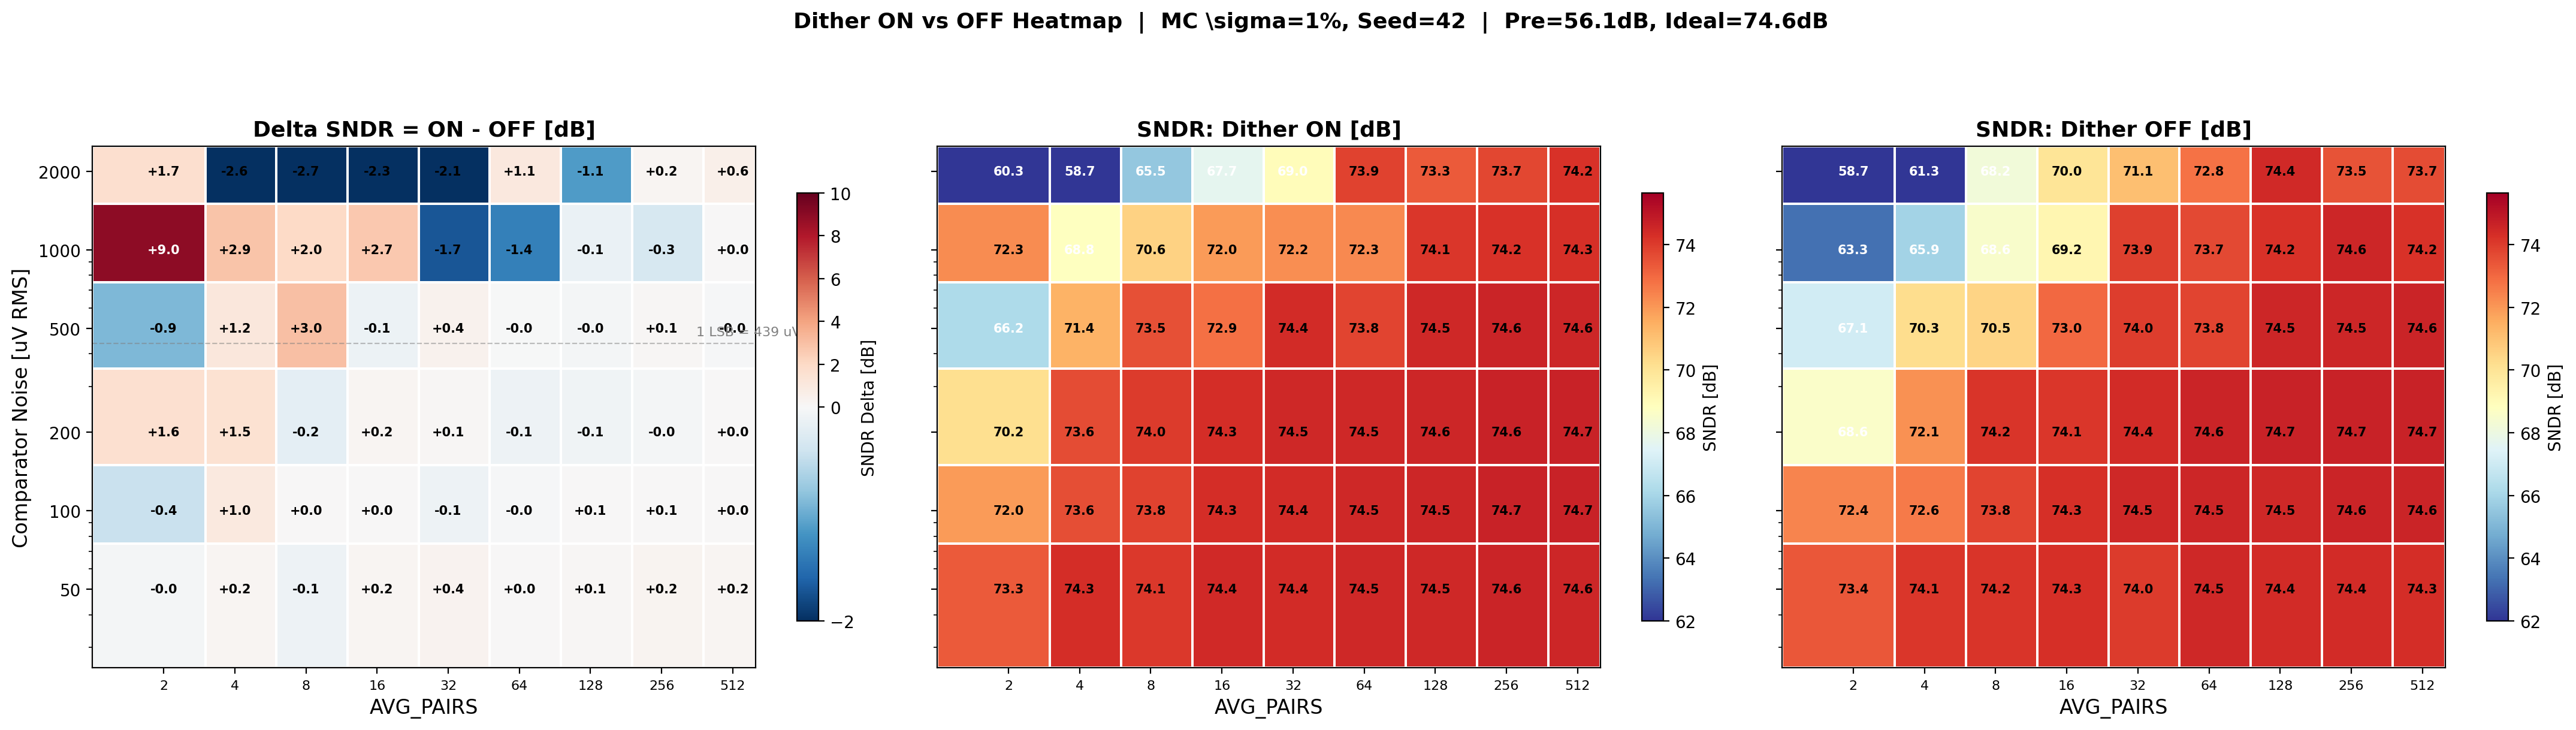

Generate this figure with Python:
"""
dither_heatmap.py — Dither delta heatmap: Noise x AVG_PAIRS
"""
import sys, os
SCRIPT_DIR = os.path.dirname(os.path.abspath(__file__))
SRC_DIR = os.path.dirname(os.path.dirname(SCRIPT_DIR))  # up to src/
sys.path.insert(0, SRC_DIR)

import numpy as np
import matplotlib
matplotlib.use("Agg")
import matplotlib.pyplot as plt
from matplotlib.colors import TwoSlopeNorm
from python_cal import config as cfg
from python_cal.physical.differential_cdac import DifferentialCDAC
from python_cal.comparator.dynamic_comparator import DynamicComparator
from python_cal.async_control.timing import TimingParams
from python_cal.conversion.async_sar_adc import AsyncBehavioralSARADC
from python_cal.decode.sar_decoder import SARDecoder
from python_cal.calibration.shen_calibrator import ShenCalibrationController
from python_cal.fft_metrics import compute_fft_coherent
from python_cal.validation.fft_protocol import (
    FFTProtocol, build_coherent_differential_sine, measure_positive_vfs,
)

SEED = 42; MC_SIGMA = 0.01
NOISE_UV = [50, 100, 200, 500, 1000, 2000]
PAIRS = [2, 4, 8, 16, 32, 64, 128, 256, 512]
N_FFT = cfg.FFT_N; FFT_K = cfg.FFT_K
MAX_CODE = (1 << cfg.N_BITS) - 1; VCM = cfg.VCM

FFT_PROTOCOL = FFTProtocol(
    n_fft=N_FFT, signal_bin=FFT_K,
    amplitude_dbfs=cfg.FFT_AMPLITUDE_DBFS, phase_rad=cfg.FFT_PHASE,
)

# shared setup
rng = np.random.default_rng(SEED)
def gen():
    def side():
        c = {}
        for n in cfg.ALL_CAP_NAMES:
            ncu = cfg.CAP_NOMINAL_CU[n]
            c[n] = sum(cfg.CU * rng.normal(1.0, MC_SIGMA) for _ in range(int(ncu)))
        return c
    return side(), side()

p_caps, n_caps = gen()
cdac_mc = DifferentialCDAC.from_mismatch(p_caps=p_caps, n_caps=n_caps)

adc = AsyncBehavioralSARADC(cdac=cdac_mc)
adc.enable_nominal_decode()
def conv(vd):
    r = adc.convert(VCM + vd/2, VCM - vd/2)
    return SARDecoder().decode(r.decisions)
vfs = measure_positive_vfs(conv, MAX_CODE, guard_codes=1)
vin, _ = build_coherent_differential_sine(vfs, FFT_PROTOCOL)
decisions = []
for vd in vin:
    r = adc.convert(VCM + vd/2, VCM - vd/2)
    decisions.append(list(r.decisions))
codes_pre = [SARDecoder().decode_fixed(d, 2) for d in decisions]
met_pre = compute_fft_coherent(codes_pre, n_bits=cfg.N_BITS, n_fft=N_FFT, signal_bin=FFT_K)

cdac_id = DifferentialCDAC.ideal()
adc_id = AsyncBehavioralSARADC(cdac=cdac_id)
adc_id.enable_nominal_decode()
pw_id_p, pw_id_n = cdac_id.get_physical_weights_per_side_q0()
oracle_dec = SARDecoder(weights_p=list(pw_id_p), weights_n=list(pw_id_n))
def conv_id(vd):
    r = adc_id.convert(VCM + vd/2, VCM - vd/2)
    return oracle_dec.decode(r.decisions)
vfs_id = measure_positive_vfs(conv_id, MAX_CODE, guard_codes=1)
vin_id, _ = build_coherent_differential_sine(vfs_id, FFT_PROTOCOL)
dec_id = []
for vd in vin_id:
    r = adc_id.convert(VCM + vd/2, VCM - vd/2)
    dec_id.append(list(r.decisions))
codes_id = [oracle_dec.decode_fixed(d, 2) for d in dec_id]
met_id = compute_fft_coherent(codes_id, n_bits=cfg.N_BITS, n_fft=N_FFT, signal_bin=FFT_K)

ideal_sndr = met_id["sndr_db"]
print(f"Pre={met_pre['sndr_db']:.1f}dB  Ideal={ideal_sndr:.1f}dB")

# sweep
sndr_on  = np.full((len(NOISE_UV), len(PAIRS)), np.nan)
sndr_off = np.full((len(NOISE_UV), len(PAIRS)), np.nan)
delta    = np.full((len(NOISE_UV), len(PAIRS)), np.nan)

for i, nv in enumerate(NOISE_UV):
    noise_v = nv * 1e-6
    for j, np_ in enumerate(PAIRS):
        for mode, dither in [("on", (-1.5, -0.5, 0.5, 1.5)), ("off", (0.0,))]:
            shen = ShenCalibrationController(
                cdac=cdac_mc, comparator=DynamicComparator(),
                timing=TimingParams(), avg_pairs=np_,
                cal_noise_sigma=noise_v,
            )
            shen.fixed_dither_lsb = dither
            targets, cal_wp, cal_wn = shen.run(
                rng=np.random.default_rng(SEED + nv*100 + np_ + (0 if mode=="on" else 10000))
            )
            cal_dec = SARDecoder(weights_p=list(cal_wp), weights_n=list(cal_wn))
            codes = [cal_dec.decode_fixed(d, 2) for d in decisions]
            met = compute_fft_coherent(codes, n_bits=cfg.N_BITS, n_fft=N_FFT, signal_bin=FFT_K)
            if mode == "on":
                sndr_on[i, j] = met["sndr_db"]
                gap_on = ideal_sndr - met["sndr_db"]
            else:
                sndr_off[i, j] = met["sndr_db"]
                gap_off = ideal_sndr - met["sndr_db"]
        delta[i, j] = sndr_on[i, j] - sndr_off[i, j]
        print(f"  {nv:>4d}uV  N={np_:>3d}  ON={sndr_on[i,j]:.2f}  OFF={sndr_off[i,j]:.2f}  d={delta[i,j]:+.2f}")

# plot
fig, axes = plt.subplots(1, 3, figsize=(22, 6))
fig.suptitle(
    f"Dither ON vs OFF Heatmap  |  "
    f"MC \\sigma={MC_SIGMA*100:.0f}%, Seed={SEED}  |  "
    f"Pre={met_pre['sndr_db']:.1f}dB, Ideal={ideal_sndr:.1f}dB",
    fontsize=13, fontweight="bold", y=1.01,
)

X, Y = np.meshgrid(PAIRS, NOISE_UV)

# panel A: delta heatmap
ax = axes[0]
norm = TwoSlopeNorm(vmin=-2, vcenter=0, vmax=10)
im = ax.pcolormesh(X, Y, delta, cmap="RdBu_r", norm=norm, edgecolors='white', linewidth=0.8)
ax.set_xscale("log", base=2)
ax.set_yscale("log")
ax.set_xlabel("AVG_PAIRS", fontsize=12)
ax.set_ylabel("Comparator Noise [uV RMS]", fontsize=12)
ax.set_title("Delta SNDR = ON - OFF [dB]", fontsize=13, fontweight="bold")
ax.set_xticks(PAIRS)
ax.set_xticklabels([str(p) for p in PAIRS], fontsize=8)
ax.set_yticks(NOISE_UV)
ax.set_yticklabels([str(n) for n in NOISE_UV])
for i, nv in enumerate(NOISE_UV):
    for j, np_ in enumerate(PAIRS):
        v = delta[i, j]
        if not np.isnan(v):
            fc = "white" if abs(v) > 4 else "black"
            ax.text(np_, nv, f"{v:+.1f}", ha="center", va="center", fontsize=7.5,
                    color=fc, fontweight="bold")
cb = plt.colorbar(im, ax=ax, shrink=0.82, ticks=[-2, 0, 2, 4, 6, 8, 10])
cb.set_label("SNDR Delta [dB]", fontsize=10)
ax.axhline(439, color='gray', linestyle='--', linewidth=0.8, alpha=0.5)
ax.text(PAIRS[-1]*0.7, 460, "1 LSB = 439 uV", fontsize=8, color='gray', va='bottom')

# panel B: ON SNDR
im2 = ax = axes[1]
ax2 = axes[1]
im2 = ax2.pcolormesh(X, Y, sndr_on, cmap="RdYlBu_r", vmin=62, vmax=ideal_sndr+1,
                     edgecolors='white', linewidth=0.8)
ax2.set_xscale("log", base=2)
ax2.set_yscale("log")
ax2.set_xlabel("AVG_PAIRS", fontsize=12)
ax2.set_title("SNDR: Dither ON [dB]", fontsize=13, fontweight="bold")
ax2.set_xticks(PAIRS)
ax2.set_xticklabels([str(p) for p in PAIRS], fontsize=8)
ax2.set_yticks(NOISE_UV)
ax2.set_yticklabels([])
for i, nv in enumerate(NOISE_UV):
    for j, np_ in enumerate(PAIRS):
        v = sndr_on[i, j]
        if not np.isnan(v):
            fc = "white" if v < 69 else "black"
            ax2.text(np_, nv, f"{v:.1f}", ha="center", va="center", fontsize=7.5,
                    color=fc, fontweight="bold")
cb2 = plt.colorbar(im2, ax=ax2, shrink=0.82)
cb2.set_label("SNDR [dB]", fontsize=10)

# panel C: OFF SNDR
ax3 = axes[2]
im3 = ax3.pcolormesh(X, Y, sndr_off, cmap="RdYlBu_r", vmin=62, vmax=ideal_sndr+1,
                     edgecolors='white', linewidth=0.8)
ax3.set_xscale("log", base=2)
ax3.set_yscale("log")
ax3.set_xlabel("AVG_PAIRS", fontsize=12)
ax3.set_title("SNDR: Dither OFF [dB]", fontsize=13, fontweight="bold")
ax3.set_xticks(PAIRS)
ax3.set_xticklabels([str(p) for p in PAIRS], fontsize=8)
ax3.set_yticks(NOISE_UV)
ax3.set_yticklabels([])
for i, nv in enumerate(NOISE_UV):
    for j, np_ in enumerate(PAIRS):
        v = sndr_off[i, j]
        if not np.isnan(v):
            fc = "white" if v < 69 else "black"
            ax3.text(np_, nv, f"{v:.1f}", ha="center", va="center", fontsize=7.5,
                    color=fc, fontweight="bold")
cb3 = plt.colorbar(im3, ax=ax3, shrink=0.82)
cb3.set_label("SNDR [dB]", fontsize=10)

plt.tight_layout(rect=[0, 0, 1, 0.94])
out = os.path.join(SCRIPT_DIR, "dither_heatmap.png")
fig.savefig(out, dpi=200, bbox_inches="tight", facecolor="white")
plt.close(fig)
print(f"\nSaved: {out}")
